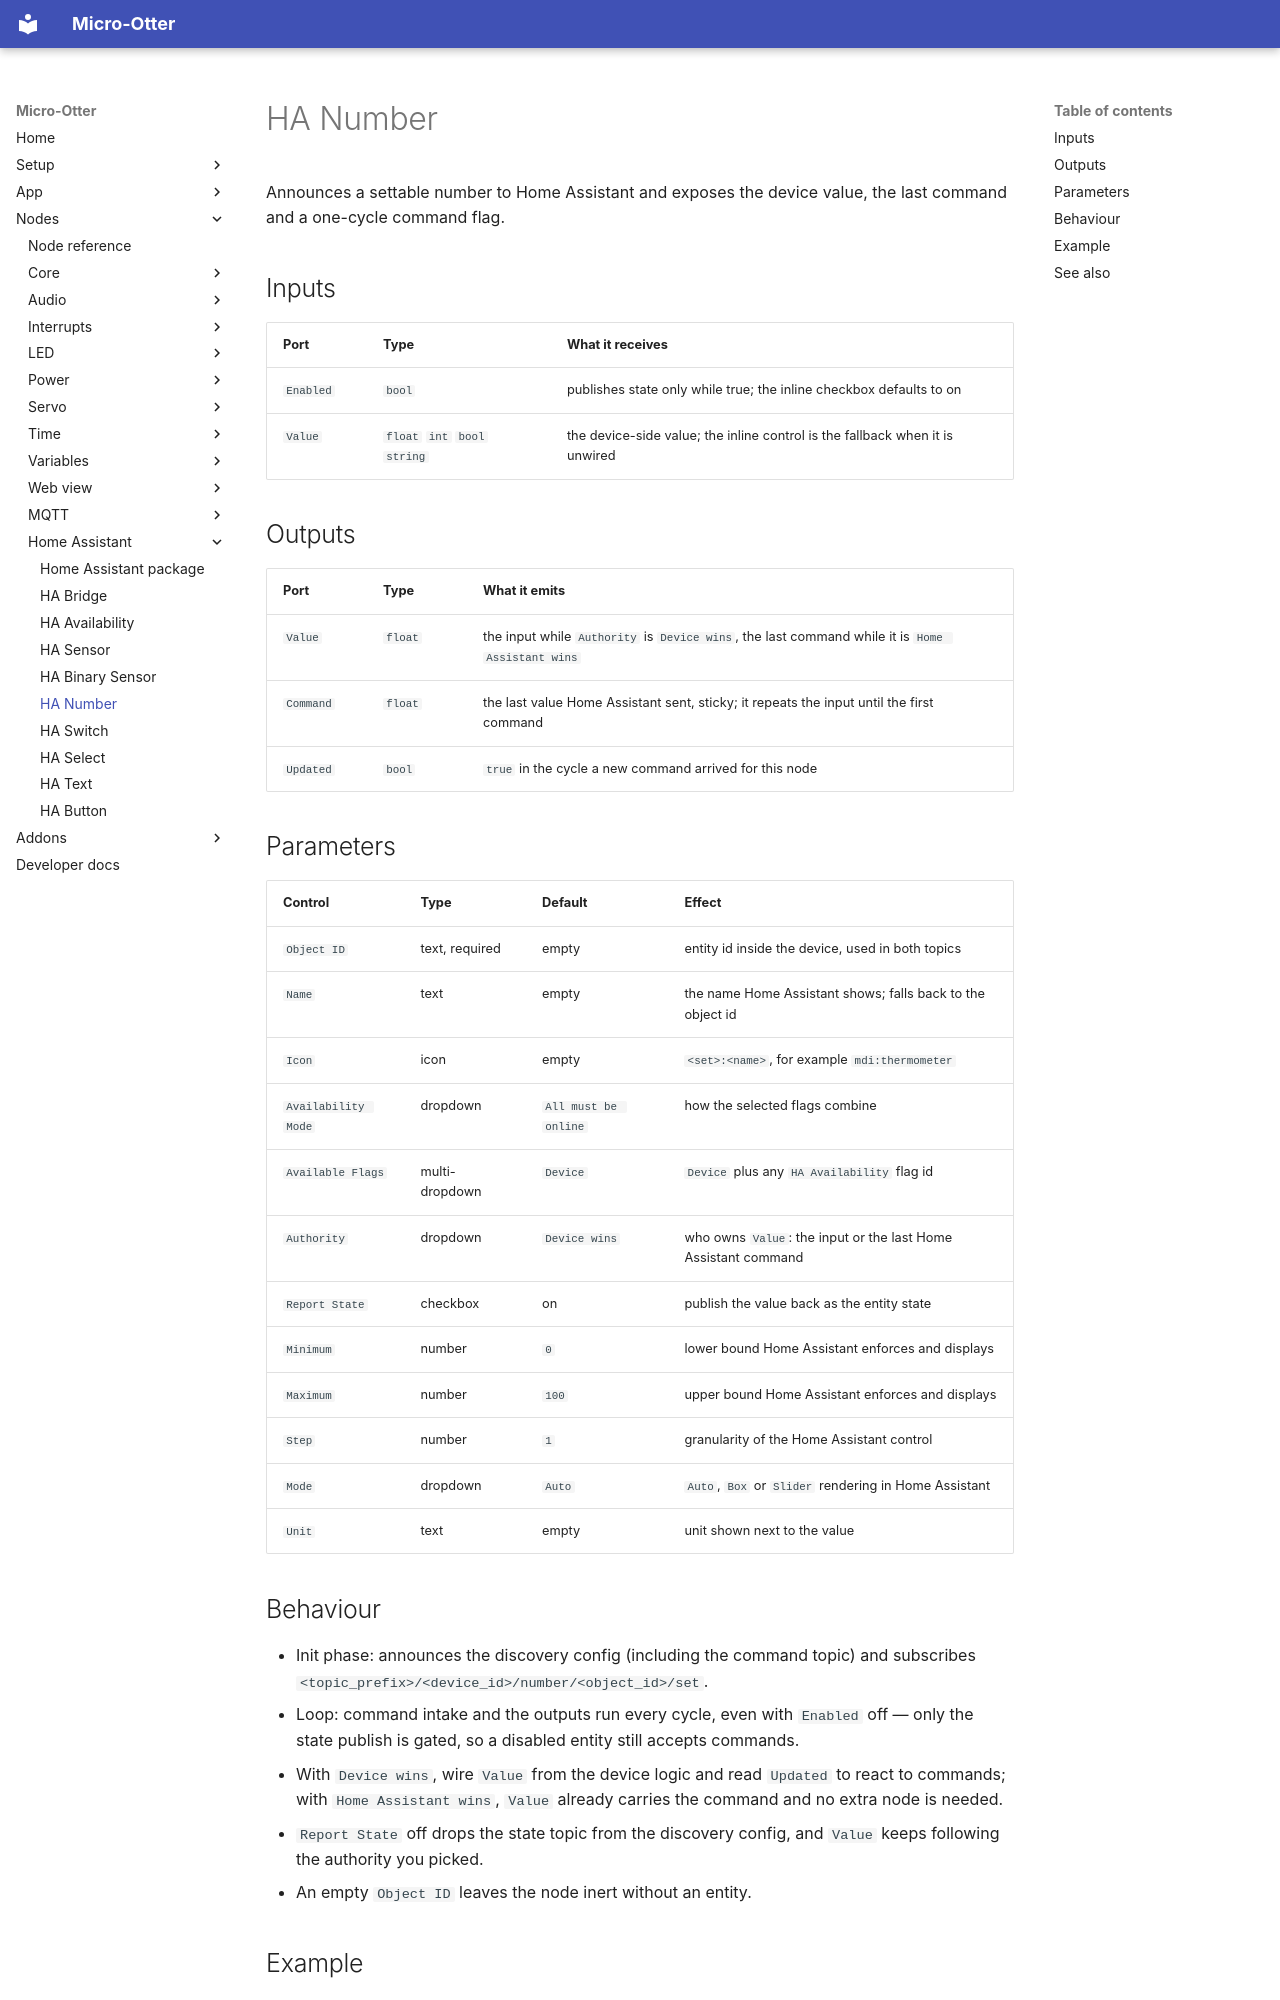

repository: dodeka12/micro-otter · page: nodes/hass/hass-number/index.html · generator: mkdocs

# HA Number

Announces a settable number to Home Assistant and exposes the device value, the last command and a
one-cycle command flag.

## Inputs

| Port | Type | What it receives |
|---|---|---|
| `Enabled` | `bool` | publishes state only while true; the inline checkbox defaults to on |
| `Value` | `float` `int` `bool` `string` | the device-side value; the inline control is the fallback when it is unwired |

## Outputs

| Port | Type | What it emits |
|---|---|---|
| `Value` | `float` | the input while `Authority` is `Device wins`, the last command while it is `Home Assistant wins` |
| `Command` | `float` | the last value Home Assistant sent, sticky; it repeats the input until the first command |
| `Updated` | `bool` | `true` in the cycle a new command arrived for this node |

## Parameters

| Control | Type | Default | Effect |
|---|---|---|---|
| `Object ID` | text, required | empty | entity id inside the device, used in both topics |
| `Name` | text | empty | the name Home Assistant shows; falls back to the object id |
| `Icon` | icon | empty | `<set>:<name>`, for example `mdi:thermometer` |
| `Availability Mode` | dropdown | `All must be online` | how the selected flags combine |
| `Available Flags` | multi-dropdown | `Device` | `Device` plus any `HA Availability` flag id |
| `Authority` | dropdown | `Device wins` | who owns `Value`: the input or the last Home Assistant command |
| `Report State` | checkbox | on | publish the value back as the entity state |
| `Minimum` | number | `0` | lower bound Home Assistant enforces and displays |
| `Maximum` | number | `100` | upper bound Home Assistant enforces and displays |
| `Step` | number | `1` | granularity of the Home Assistant control |
| `Mode` | dropdown | `Auto` | `Auto`, `Box` or `Slider` rendering in Home Assistant |
| `Unit` | text | empty | unit shown next to the value |

## Behaviour

- Init phase: announces the discovery config (including the command topic) and subscribes
  `<topic_prefix>/<device_id>/number/<object_id>/set`.
- Loop: command intake and the outputs run every cycle, even with `Enabled` off — only the state
  publish is gated, so a disabled entity still accepts commands.
- With `Device wins`, wire `Value` from the device logic and read `Updated` to react to commands;
  with `Home Assistant wins`, `Value` already carries the command and no extra node is needed.
- `Report State` off drops the state topic from the discovery config, and `Value` keeps following
  the authority you picked.
- An empty `Object ID` leaves the node inert without an entity.
